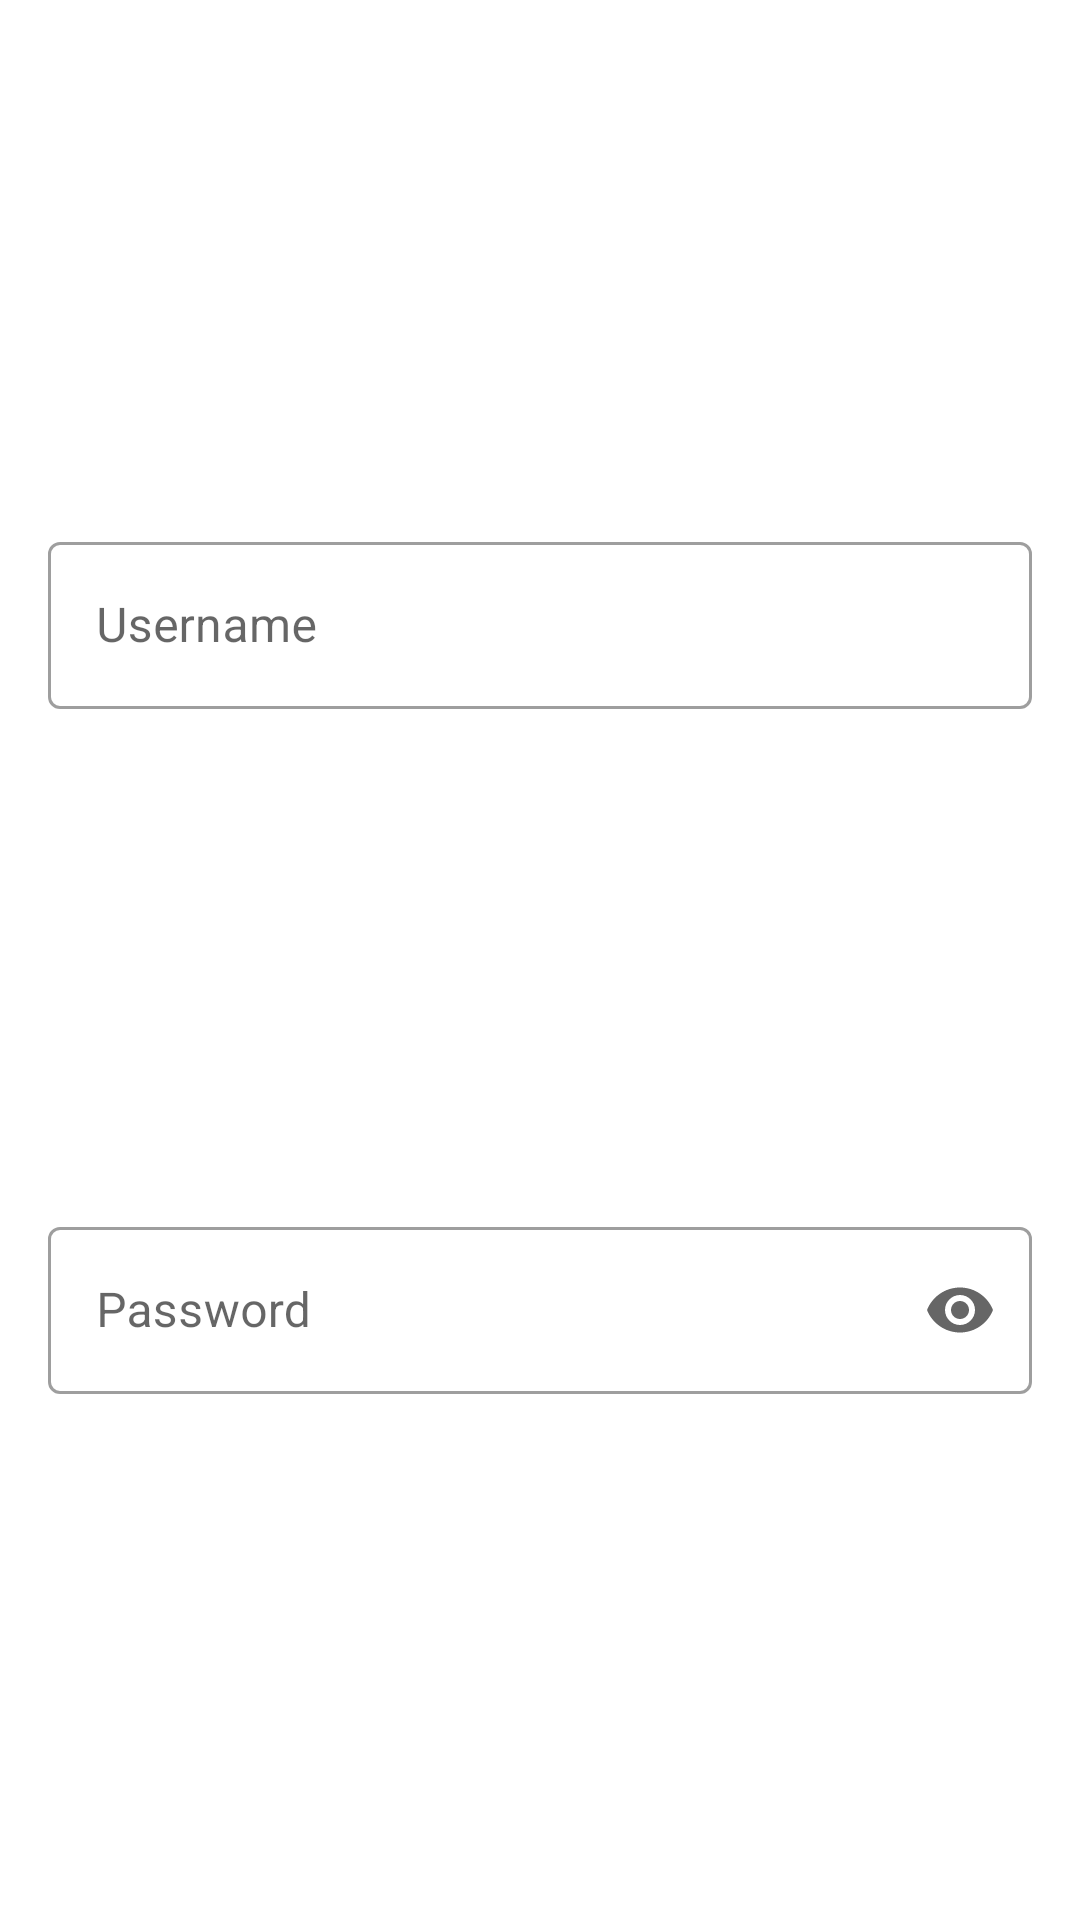

This screen was rendered from an Android layout file. Write that file and the resources it references.
<!-- AndroidManifest.xml: application theme AppTheme -->
<!-- res/layout/alert_dialog_login.xml -->
<?xml version="1.0" encoding="utf-8"?>
<androidx.constraintlayout.widget.ConstraintLayout xmlns:android="http://schemas.android.com/apk/res/android"
    xmlns:app="http://schemas.android.com/apk/res-auto"
    android:layout_width="match_parent"
    android:layout_height="wrap_content"
    android:orientation="vertical"
    android:padding="16dp">

    <com.google.android.material.textfield.TextInputLayout
        android:id="@+id/username_input_layout"
        android:layout_width="0dp"
        android:layout_height="wrap_content"
        android:layout_marginVertical="8dp"
        android:hint="@string/dialog_username_hint"
        app:layout_constraintBottom_toTopOf="@id/password_input_layout"
        app:layout_constraintEnd_toEndOf="parent"
        app:layout_constraintStart_toStartOf="parent"
        app:layout_constraintTop_toTopOf="parent">

        <com.google.android.material.textfield.TextInputEditText
            android:id="@+id/username_input_edit_text"
            android:layout_width="match_parent"
            android:layout_height="wrap_content" />

    </com.google.android.material.textfield.TextInputLayout>

    <com.google.android.material.textfield.TextInputLayout
        android:id="@+id/password_input_layout"
        android:layout_width="0dp"
        android:layout_height="wrap_content"
        android:layout_marginVertical="8dp"
        android:hint="@string/dialog_password_hint"
        app:endIconMode="password_toggle"
        app:layout_constraintBottom_toBottomOf="parent"
        app:layout_constraintEnd_toEndOf="parent"
        app:layout_constraintStart_toStartOf="parent"
        app:layout_constraintTop_toBottomOf="@id/username_input_layout">

        <com.google.android.material.textfield.TextInputEditText
            android:id="@+id/password_input_edit_text"
            android:layout_width="match_parent"
            android:layout_height="wrap_content"
            android:inputType="textPassword" />

    </com.google.android.material.textfield.TextInputLayout>

</androidx.constraintlayout.widget.ConstraintLayout>
<!-- resources referenced by this layout -->
<resources>
  <string name="dialog_password_hint">Password</string>
  <string name="dialog_username_hint">Username</string>
  <style name="AppTheme" parent="Theme.MaterialComponents.Light.DarkActionBar">
          
          <item name="colorPrimary">@color/colorPrimary</item>
          <item name="colorPrimaryDark">@color/colorPrimaryDark</item>
          <item name="colorAccent">@color/colorAccent</item>
          <item name="textInputStyle">@style/Widget.MaterialComponents.TextInputLayout.OutlinedBox</item>
      </style>
  <color name="colorPrimary">#3d5afe</color>
  <color name="colorPrimaryDark">#0031ca</color>
  <color name="colorAccent">#8187ff</color>
</resources>
